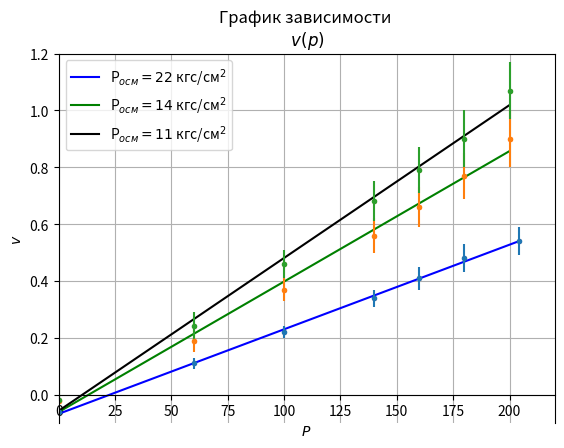

Python code for this plot:

from matplotlib import pyplot
import numpy

y_1 = [0.54, 0.48, 0.41, 0.34, 0.22, 0.11, -0.06]
x_1 = [204, 180, 160, 140, 100, 60, 0]
er_1 = [0.05, 0.05, 0.04, 0.03, 0.02, 0.02, 0.01]

y_2 = [0.9, 0.77, 0.66, 0.56, 0.37, 0.19, -0.021]
x_2 = [200, 180, 160, 140, 100, 60, 0]
er_2 = [0.1, 0.08, 0.07, 0.06, 0.04, 0.04, 0.006]

y_3 = [1.07, 0.9, 0.79, 0.68, 0.46, 0.24, -0.019]
x_3 = [200, 180, 160, 140, 100, 60, 0]
er_3 = [0.1, 0.1, 0.08, 0.07, 0.05, 0.05, 0.06]


coeffs = numpy.polyfit(x_1, y_1, 1)
k = coeffs[0]
b = coeffs[1]
line_points = [k * number + b for number in x_1]
pyplot.scatter(x_1, y_1, s=7., color='red')
line1, = pyplot.plot(x_1, line_points, color='b')
pyplot.errorbar(x_1, y_1, yerr=er_1, fmt='.')
print(b)

coeffs = numpy.polyfit(x_2, y_2, 1)
k = coeffs[0]
b = coeffs[1]
line_points = [k * number + b for number in x_2]
pyplot.scatter(x_2, y_2, s=7., color='red')
line2, = pyplot.plot(x_2, line_points, color='g')
pyplot.errorbar(x_2, y_2, yerr=er_2, fmt='.')
print(b)

coeffs = numpy.polyfit(x_3, y_3, 1)
k = coeffs[0]
b = coeffs[1]
line_points = [k * number + b for number in x_3]
pyplot.scatter(x_3, y_3, s=7., color='red')
line3, = pyplot.plot(x_3, line_points, color='black')
pyplot.errorbar(x_3, y_3, yerr=er_3, fmt='.')
print(b)

pyplot.ylabel('$v$')
pyplot.xlabel('$P$')
pyplot.ylim(-0.1, 1.2)
pyplot.xlim(0, 220)
pyplot.grid()
pyplot.gca().spines['bottom'].set_position('zero')
pyplot.title("График зависимости \n $v(p)$ ")
pyplot.legend((line1, line2, line3), ['P$_{осм} = 22$ кгс/см$^2$', 'P$_{осм} = 14$ кгс/см$^2$',
                                                                  'P$_{осм} = 11$ кгс/см$^2$'])
# pyplot.savefig('v(p)')
pyplot.show()

# x = [float(number) for number in input().split()]
# with open('ys.txt') as file:
#     x = [float(number) for number in file.readline().split()]
#     y = [float(number) for number in file.readline().split()]
# print(x, y, sep='\n')

# 34.4
# 38.3
# 42.0
# 46.400000000000006


# 28.1
# 34.1
# 35.900000000000006
# 42.3
